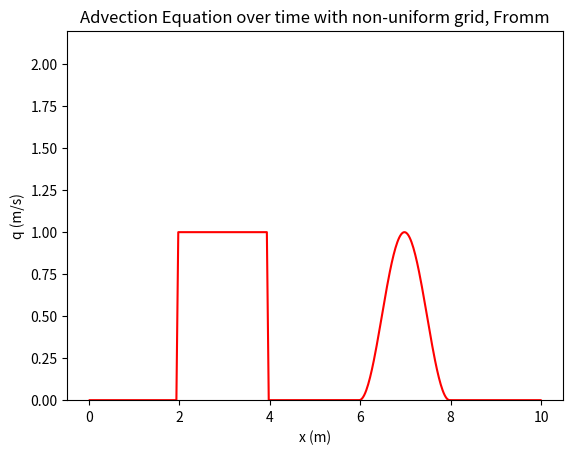

Python code for this plot: (Note: this script raises an exception after producing the figure.)
import numpy as np
from numpy import linalg as LA

def gridfunction(nx):
    # the input nx should be the number of nodes on the interval [0,1]
    # minimum value of nx is 3
        import numpy as np
        x_1 = np.linspace(0,5,nx+4*(nx-1))
        x_2 = np.linspace(5,10, 5*(4+2*(nx-3))+1)
        x_2 = np.delete(x_2, 0,0)
        x = np.append(x_1, x_2)
        y = np.zeros(len(x)-1)
        DX = np.zeros(len(x)-1)
        for i in range(0, len(x)-1):
            y[i]=(x[i+1]+x[i])/2
        for i in range(0, len(x)-1):
            DX[i]=(x[i+1]-x[i])/2  
        DX = np.append(DX[0],(np.append(DX[0], DX)))
        return DX,y

def nonuniformconvectionfromm(nt, nx, tmax, c):
   # for nx give number of nodes on interval [0,1]
   # minimum value allowed is 3
   # Increments
   dt = tmax/(nt-1)
   DX,y = gridfunction(nx)

   # Initialise data structures
   import numpy as np
   zeros = np.zeros((1, nt))
   Q = np.zeros((len(y),nt))
         
   # Initial conditions
   for i in range(0,len(y)):
      if y[i] > 2 and y[i]<4:
         Q[i,0] = 1
      elif y[i] > 6 and y[i] < 8:
          Q[i,0] = 1/2 - 1/2*np.cos(np.pi*(y[i]))

   # Loop
   Q = np.append(Q, zeros, axis=0)
   Q = np.vstack((Q[(len(y)-2)], Q))
   Q = np.vstack((Q, Q[3]))
   for n in range(0,nt-1):
      for i in range(2,len(Q)-1):
         Q[i, n+1] = Q[i,n] - c*dt/(4*DX[i])*(Q[i+1,n] + 3*Q[i,n]- 5*Q[i-1, n]+Q[i-2, n])+c**2*dt**2/(4*(DX[i])**2)*(Q[i+1, n] - Q[i, n] - Q[i-1, n]+Q[i-2, n])
    # Periodic boundary condition
      Q[0, n+1] = Q[len(Q)-3, n+1]
      Q[1, n+1] = Q[len(Q)-2, n+1]
      Q[len(Q)-1, n+1] = Q[3, n+1]
      

   Q = np.delete(Q, [0,1,len(Q)-1], axis=0)
   return y, Q, DX, dt

def plot_convection(Q,x,nt,title):
   import matplotlib.pyplot as plt
   plt.figure()
   for i in range(0,nt,100):
      plt.plot(x,Q[:,i],'r')
      plt.xlabel('x (m)')
      plt.ylabel('q (m/s)')
      plt.ylim([0,2.2])
      plt.title(title)
      plt.hold(True)
      plt.plot(x, exactsolution3(y))
      plt.show()
      
def exactsolution1(y):
    # exact solution after 1 period
    import numpy as np
    f = np.zeros((len(y), 1))
    for i in range(0, len(y)):
        if y[i]>4 and y[i]<6:
            f[i]=1
        if y[i] >8 and y[i]<10:
            f[i] = 0.5-0.5*np.cos(np.pi*y[i])
    return f

def exactsolution2(y):
    # exact solution after 2 period
    import numpy as np
    f = np.zeros((len(y), 1))
    for i in range(0, len(y)):
        if y[i]>6 and y[i]<8:
            f[i]=1
        if y[i] >0 and y[i]<2:
            f[i] = 0.5-0.5*np.cos(np.pi*y[i])
    return f

def exactsolution3(y):
    # exact solution after 5 period
    import numpy as np
    f = np.zeros((len(y), 1))
    for i in range(0, len(y)):
        if y[i]>2 and y[i]<4:
            f[i]=1
        if y[i] >6 and y[i]<8:
            f[i] = 0.5-0.5*np.cos(np.pi*y[i])
    return f
      
y, Q, DX, dt = nonuniformconvectionfromm(1001, 25, 10, 1)
plot_convection(Q, y, 1001, 'Advection Equation over time with non-uniform grid, Fromm')
cfl2 = dt/DX[len(DX)-1]

exact = exactsolution3(y)
error = np.zeros((len(exact), 1))

for i in range(0, len(exact)):
    error[i] = exact[i]-Q[i,500]


errornorm = LA.norm(error, ord=2)
P = 0
for i in range(0, len(exact)-1):
    P = P + abs(Q[i+1, 500] - Q[i, 500])